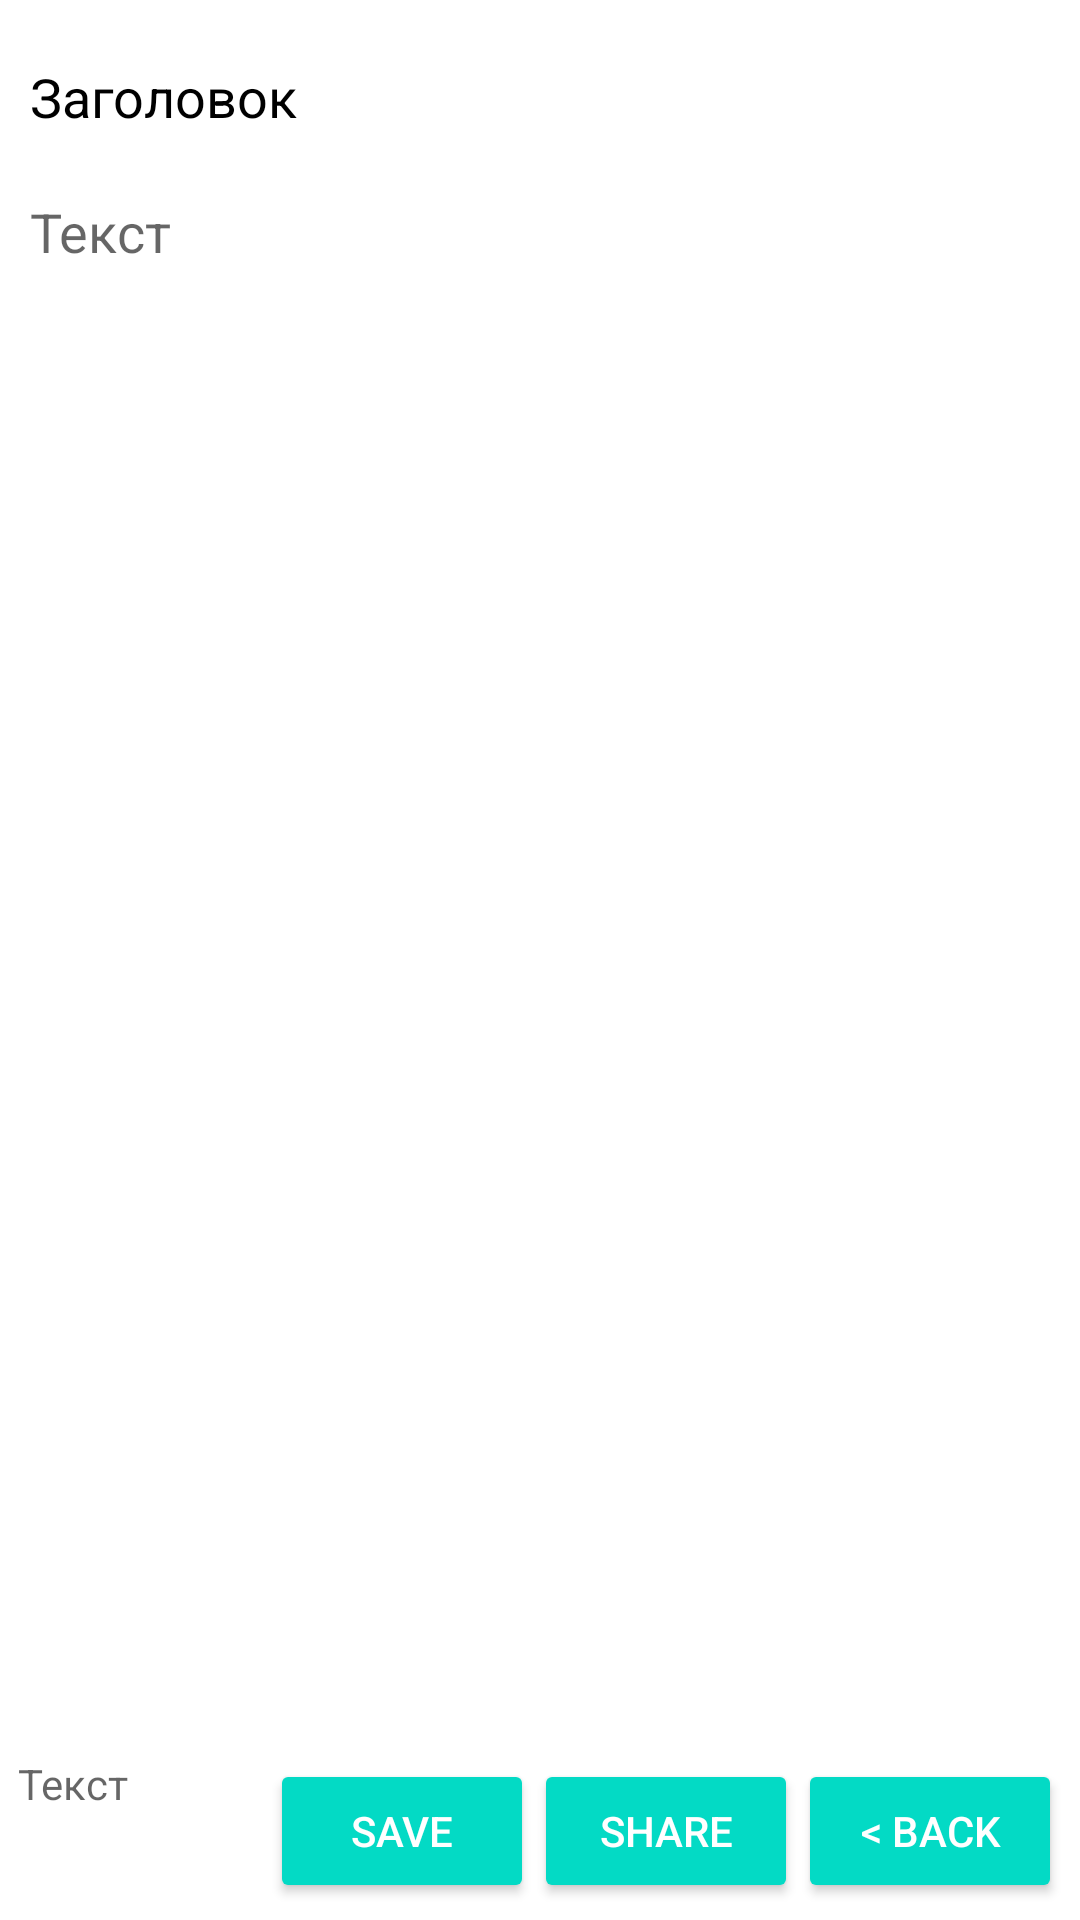

Reconstruct the res/layout file that produces this screen, plus the resources it refers to.
<!-- AndroidManifest.xml: application theme Theme.MyNotes -->
<!-- res/layout/fragment_note.xml -->
<?xml version="1.0" encoding="utf-8"?>
<androidx.constraintlayout.widget.ConstraintLayout
    xmlns:android="http://schemas.android.com/apk/res/android"
    xmlns:tools="http://schemas.android.com/tools"
    xmlns:app="http://schemas.android.com/apk/res-auto"
    android:id="@+id/container_fragment_note"
    android:layout_width="match_parent"
    android:layout_height="match_parent"
    android:background="@android:color/white"
    android:orientation="vertical"
    android:padding="@dimen/activity_padding_5"
    android:layout_centerVertical="true"
    app:layout_constraintTop_toTopOf="parent"
    app:layout_constraintBottom_toBottomOf="parent">

    <LinearLayout
        android:id="@+id/linear_fragment_note"
        android:layout_width="match_parent"
        android:layout_height="match_parent"
        android:background="@android:color/white"
        android:orientation="vertical"
        android:padding="@dimen/activity_padding_5"
        android:layout_centerVertical="true"
        app:layout_constraintTop_toTopOf="parent"
        >

        <EditText
            android:id="@+id/noteTitle"
            android:layout_width="match_parent"
            android:layout_height="wrap_content"
            android:layout_centerVertical="true"

            android:background="@drawable/edit_text"
            android:ellipsize="start"
            android:ems="10"
            android:gravity="start"
            android:hint="@string/prompt_title"
            android:inputType="text"
            android:minHeight="@dimen/edit_text_minHeight"
            android:paddingTop="@dimen/activity_vertical_margin"
            android:selectAllOnFocus="true"
            android:singleLine="true"
            android:textColorHint="@color/black"
            app:layout_constraintHorizontal_bias="0.5"
            app:layout_constraintTop_toTopOf="parent"/>

        <EditText
            android:id="@+id/noteText"
            android:layout_width="match_parent"
            android:layout_height="match_parent"
            android:layout_centerVertical="true"
            android:layout_marginTop="@dimen/edit_text_multi_marginTop"
            android:background="@drawable/edit_text"
            android:ellipsize="start"
            android:ems="10"
            android:gravity="start"
            android:hint="@string/prompt_text"
            android:inputType="textMultiLine"
            android:paddingTop="@dimen/activity_vertical_margin"
            android:selectAllOnFocus="true"
            app:layout_constraintBottom_toBottomOf="@+id/noteTitle"/>

    </LinearLayout>

    <LinearLayout
        android:id="@+id/list_btn"
        android:layout_width="match_parent"
        android:layout_height="wrap_content"
        android:background="@android:color/white"
        android:orientation="horizontal"
        android:gravity="center"
        android:padding="@dimen/activity_padding_1"
        android:layout_centerVertical="true"
        tools:ignore="MissingConstraints"
        app:layout_constraintBottom_toBottomOf="parent">

        <TextView
            android:id="@+id/noteCreateDate"
            android:layout_width="match_parent"
            android:layout_height="match_parent"
            android:layout_weight="1"
            android:hint="@string/prompt_text"
            app:layout_constraintBottom_toBottomOf="@+id/noteText"
            tools:text="note date" />

        <Button
            android:id="@+id/saveTextBtn"
            style="@style/Widget.AppCompat.Button.Colored"
            android:layout_width="wrap_content"
            android:layout_height="wrap_content"
            android:layout_marginTop="@dimen/btn_marginTop"
            android:text="@string/prompt_save_btn"
            app:layout_constraintBottom_toBottomOf="parent"
            app:layout_constraintVertical_bias="0.2" />
        <Button
            android:id="@+id/shareDataBtn"
            style="@style/Widget.AppCompat.Button.Colored"
            android:layout_width="wrap_content"
            android:layout_height="wrap_content"
            android:layout_marginTop="@dimen/btn_marginTop"
            android:text="@string/prompt_share_btn"
            app:layout_constraintBottom_toBottomOf="parent"
            app:layout_constraintStart_toStartOf="@+id/saveTextBtn"
            app:layout_constraintVertical_bias="0.2" />
        <Button
            android:id="@+id/backToStartActivity"
            style="@style/Widget.AppCompat.Button.Colored"
            android:layout_width="wrap_content"
            android:layout_height="wrap_content"
            android:layout_marginTop="@dimen/btn_marginTop"
            android:text="@string/about_back_btn"
            app:layout_constraintBottom_toBottomOf="parent"
            app:layout_constraintStart_toStartOf="@+id/shareDataBtn"
            app:layout_constraintVertical_bias="0.2" />
    </LinearLayout>

</androidx.constraintlayout.widget.ConstraintLayout>
<!-- resources referenced by this layout -->
<resources>
  <color name="black">#FF000000</color>
  <dimen name="activity_padding_1">1dp</dimen>
  <dimen name="activity_padding_5">5dp</dimen>
  <dimen name="activity_vertical_margin">10dp</dimen>
  <dimen name="btn_marginTop">1dp</dimen>
  <dimen name="edit_text_minHeight">40dp</dimen>
  <dimen name="edit_text_multi_marginTop">5dp</dimen>
  <string name="about_back_btn">&lt; Back</string>
  <string name="prompt_save_btn">Save</string>
  <string name="prompt_share_btn">Share</string>
  <string name="prompt_text">Текст</string>
  <string name="prompt_title">Заголовок</string>
  <style name="Theme.MyNotes" parent="Theme.MaterialComponents.DayNight.NoActionBar">
          
          <item name="colorPrimary">@color/purple_200</item>
          <item name="colorPrimaryVariant">@color/purple_500</item>
          <item name="colorOnPrimary">@color/black</item>
          
          <item name="colorSecondary">@color/teal_200</item>
          <item name="colorSecondaryVariant">@color/teal_200</item>
          <item name="colorOnSecondary">@color/black</item>
          
          <item name="android:statusBarColor" tools:targetApi="l">?attr/colorPrimaryVariant</item>
          
      </style>
  <color name="purple_200">#FFBB86FC</color>
  <color name="purple_500">#FF6200EE</color>
  <color name="teal_200">#FF03DAC5</color>
</resources>
